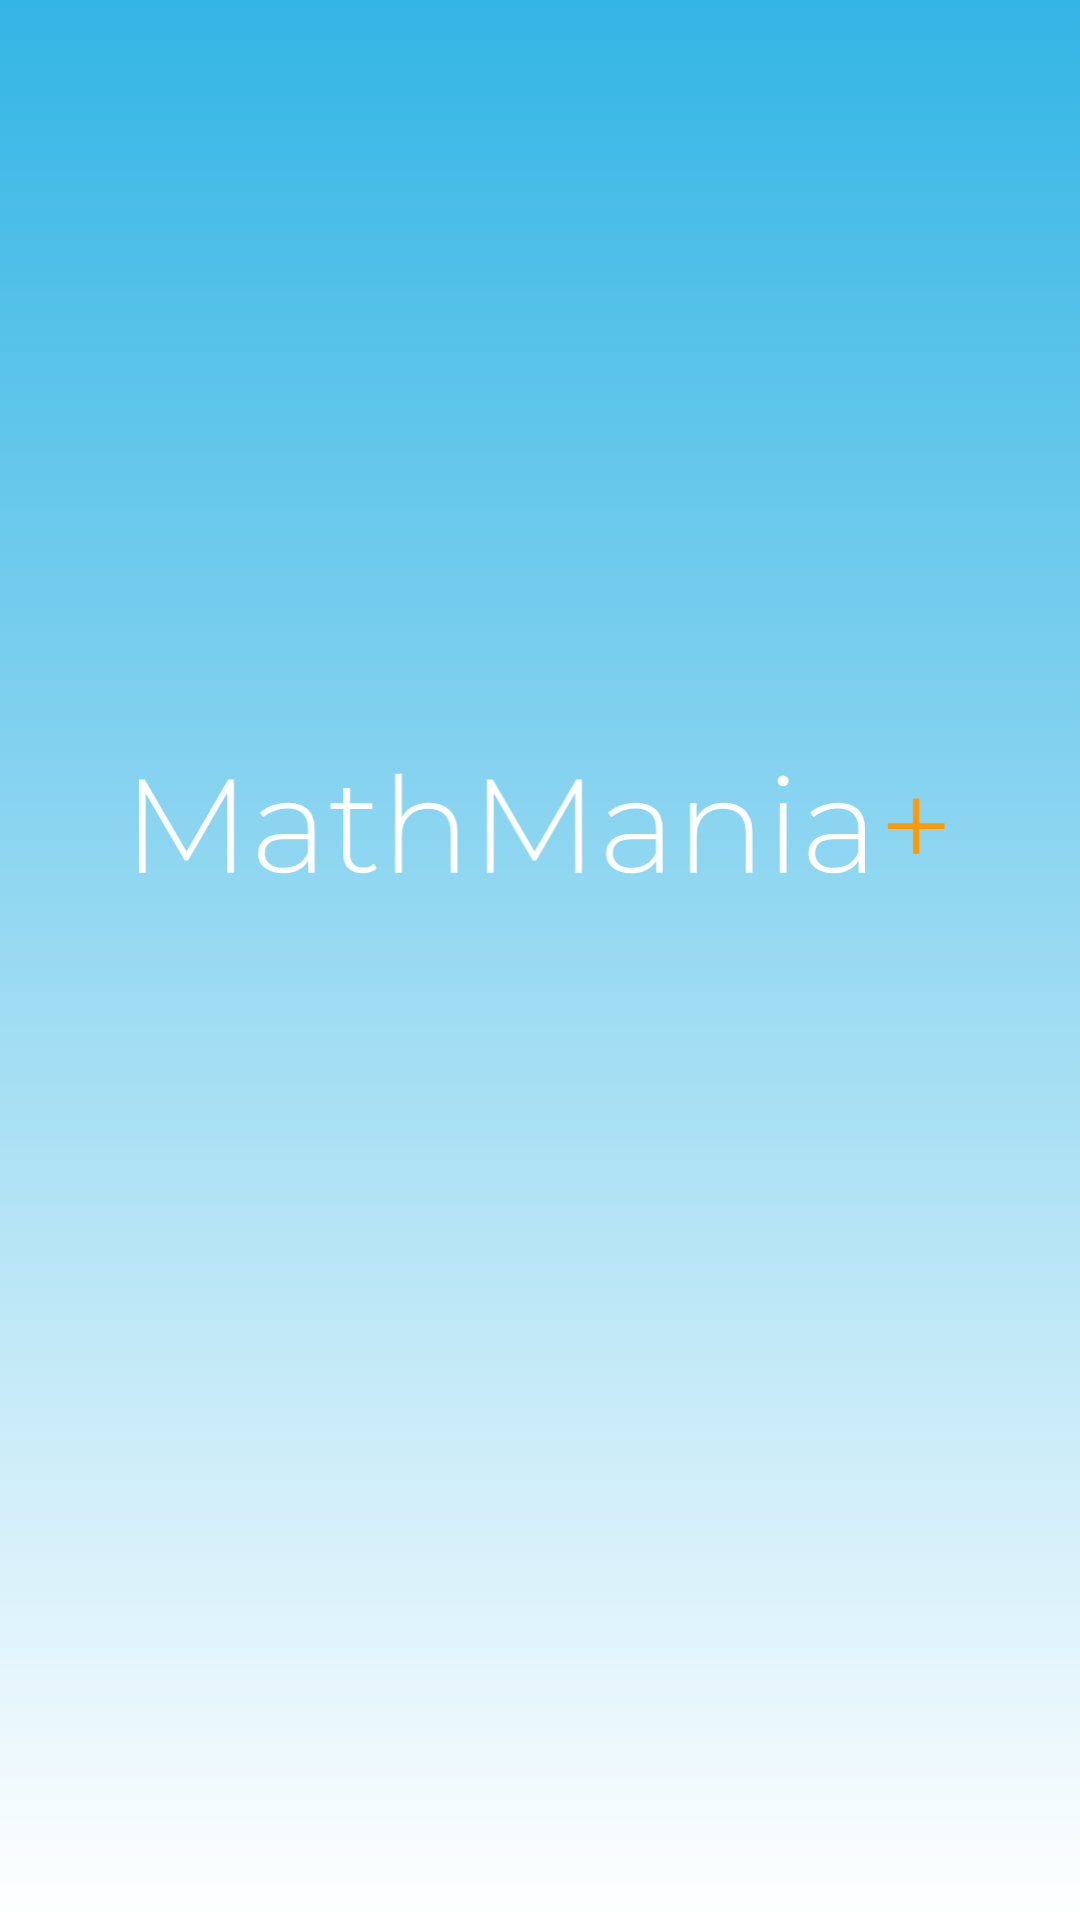

Reconstruct the res/layout file that produces this screen, plus the resources it refers to.
<!-- AndroidManifest.xml: application theme AppTheme -->
<!-- res/layout/activity_splash_screen.xml -->
<?xml version="1.0" encoding="utf-8"?>
<androidx.constraintlayout.widget.ConstraintLayout xmlns:android="http://schemas.android.com/apk/res/android"
    xmlns:app="http://schemas.android.com/apk/res-auto"
    xmlns:tools="http://schemas.android.com/tools"
    android:layout_width="match_parent"
    android:layout_height="match_parent"
    android:background="@drawable/rectangle"
    tools:context=".SplashScreen">
    <ImageView
        android:layout_width="match_parent"
        android:layout_height="250dp"
        android:layout_marginTop="150dp"
        app:layout_constraintTop_toTopOf="parent"
        app:layout_constraintStart_toStartOf="parent"
        app:layout_constraintEnd_toEndOf="parent"
        android:src="@drawable/iconmath2"/>

</androidx.constraintlayout.widget.ConstraintLayout>
<!-- resources referenced by this layout -->
<resources>
  <!-- drawable iconmath2: vector/xml drawable (drawable, 4586 chars, omitted) -->
  <!-- drawable rectangle (drawable) -->
  <?xml version="1.0" encoding="utf-8"?>
  <selector xmlns:android="http://schemas.android.com/apk/res/android">
      <item
          android:top ="4dp"
          android:bottom = "4dp">
          <shape
              android:shape="rectangle">
              <size android:height="10dp" android:width="10dp"/>
              <gradient android:angle="90" android:startColor="@android:color/white" android:endColor="@android:color/holo_blue_light"/>
          </shape>
  
      </item>
  </selector>
  <style name="AppTheme" parent="Theme.AppCompat.NoActionBar">
          
          <item name="colorPrimary">#bbdefb</item>
          <item name="colorPrimaryDark">@color/colorPrimaryDark</item>
          <item name="colorAccent">@android:color/holo_blue_light</item>
          <item name="windowActionBar">false</item>
          <item name="android:windowAnimationStyle">@style/MathAnimations</item>
      </style>
  <style name="MathAnimations" parent="@android:style/Animation.Activity">
          <item name="android:activityOpenEnterAnimation">@android:anim/slide_in_left</item>
          <item name="android:activityOpenExitAnimation">@android:anim/slide_out_right</item>
          <item name="android:activityCloseEnterAnimation">@android:anim/fade_in</item>
          <item name="android:activityCloseExitAnimation">@android:anim/fade_out</item>
      </style>
  <!-- not gathered from this repository: default colours our renderer supplied (Android Studio template values) -->
  <color name="colorPrimaryDark">#FF3700B3</color>
</resources>
